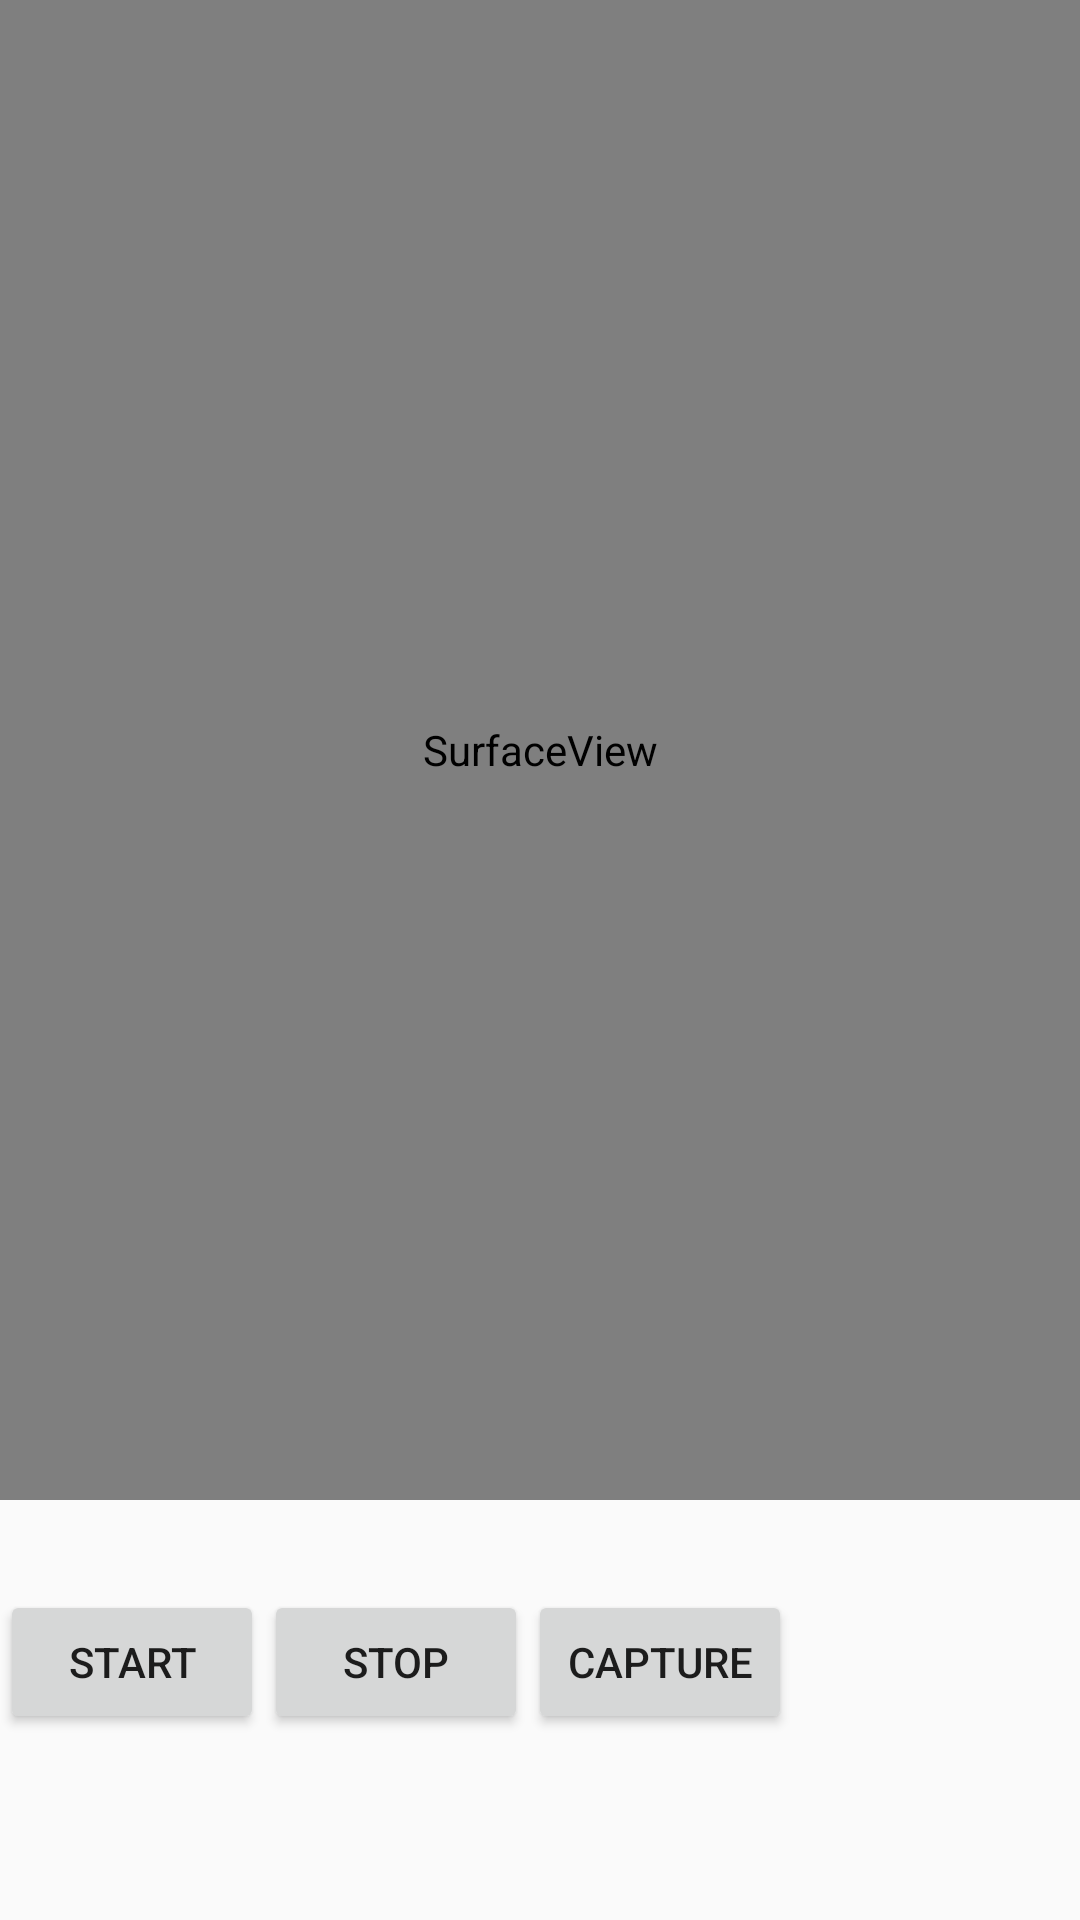

The Android layout XML behind this screen, and the referenced resources:
<!-- AndroidManifest.xml: application theme AppTheme -->
<!-- res/layout/activity_test_cam.xml -->
<?xml version="1.0" encoding="utf-8"?>
<LinearLayout android:layout_width="match_parent"
    android:layout_height="match_parent"
    android:orientation="vertical"
    xmlns:android="http://schemas.android.com/apk/res/android" >


    <SurfaceView
        android:layout_width="match_parent"
        android:layout_height="500dp"
        android:id="@+id/surfaceView1"
        />

    <LinearLayout
        android:layout_width="match_parent"
        android:layout_height="wrap_content"
        android:orientation="horizontal"
        android:layout_marginTop="30dp"
        >

        <Button
            android:layout_width="wrap_content"
            android:layout_height="wrap_content"
            android:id="@+id/btn_start"
            android:text="Start"
            />

        <Button
            android:layout_width="wrap_content"
            android:layout_height="wrap_content"
            android:id="@+id/btn_stop"
            android:text="Stop"
            />

        <Button
            android:layout_width="wrap_content"
            android:layout_height="wrap_content"
            android:id="@+id/capture"
            android:text="Capture"
            />
    </LinearLayout>
</LinearLayout>
<!-- resources referenced by this layout -->
<resources>
  <style name="AppTheme" parent="Theme.AppCompat.Light.DarkActionBar">
          
          <item name="colorPrimary">@color/colorPrimary</item>
          <item name="colorPrimaryDark">@color/colorPrimaryDark</item>
          <item name="colorAccent">@color/colorAccent</item>
      </style>
  <color name="colorPrimary">#8BC34A</color>
  <color name="colorPrimaryDark">#8BC34A</color>
  <color name="colorAccent">#8BC34A</color>
</resources>
